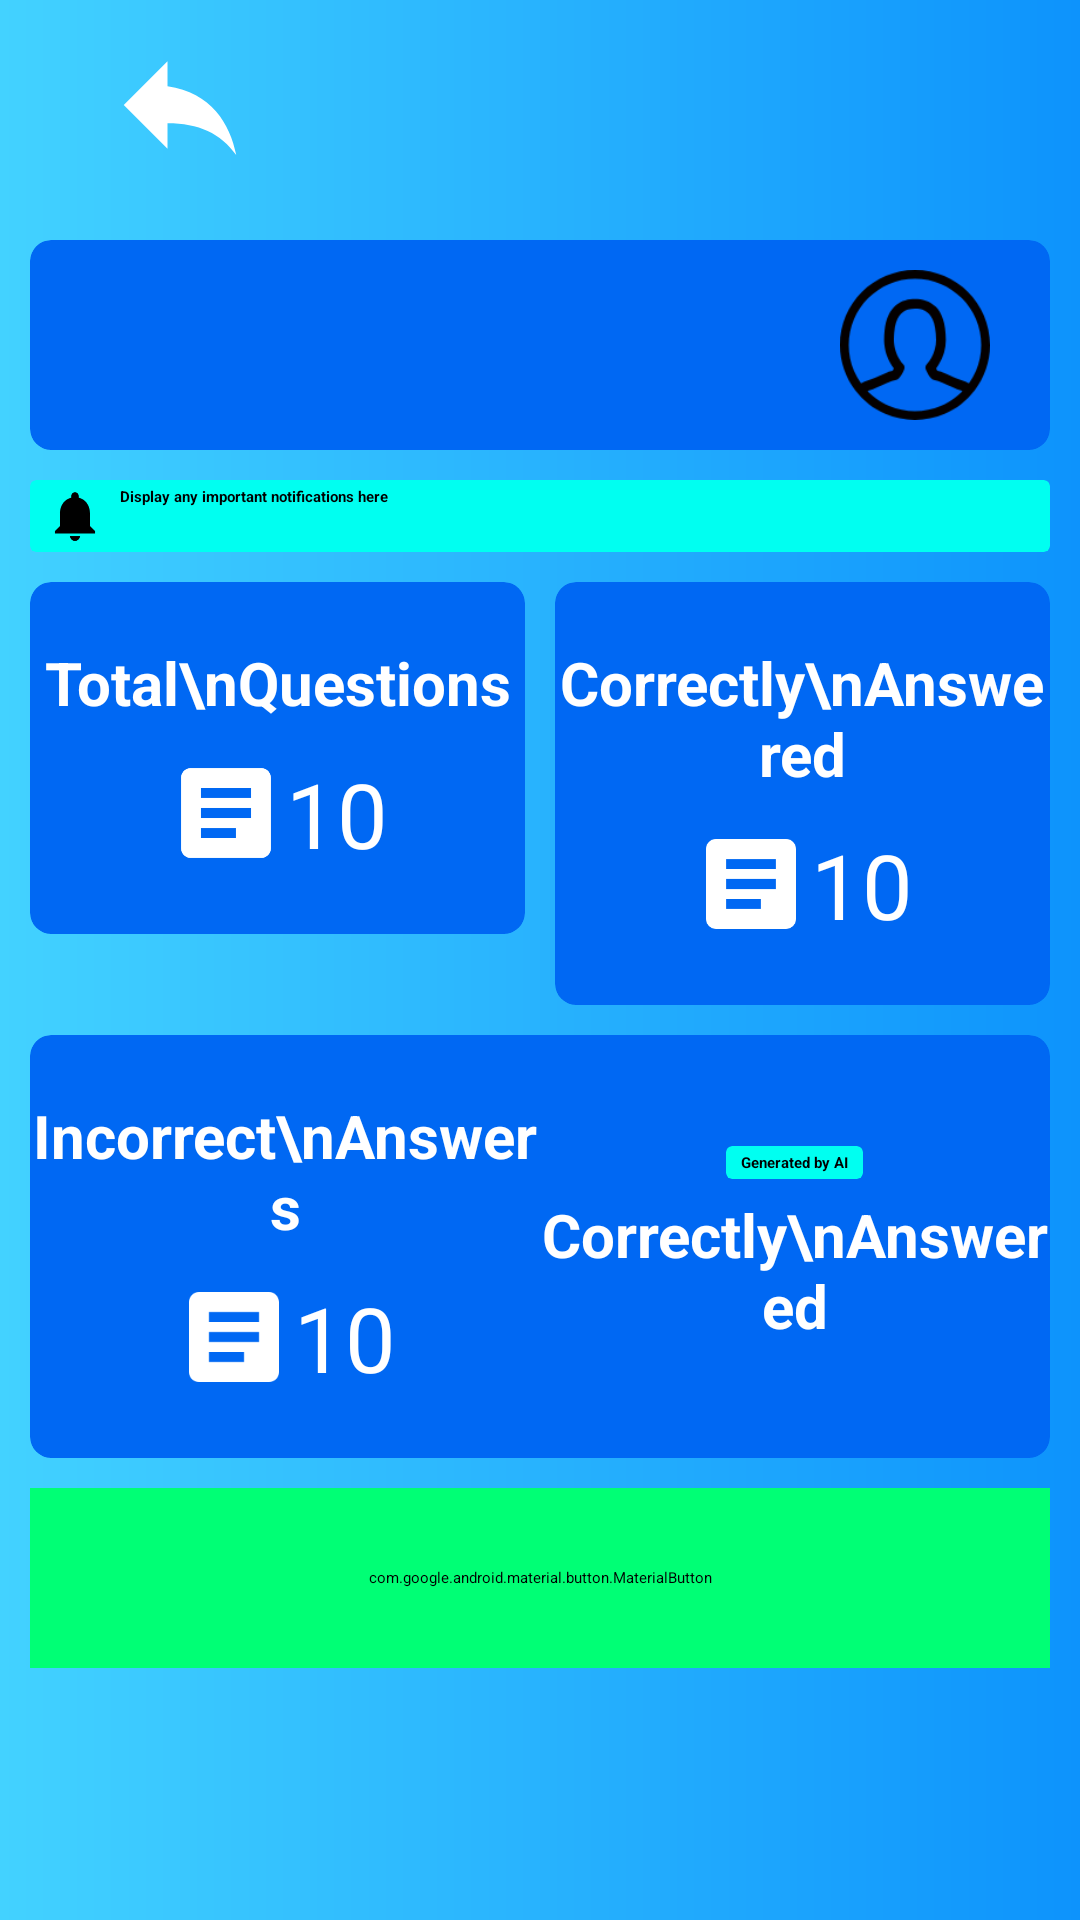

Write the Android layout XML for this screen, with the resource values it uses.
<!-- AndroidManifest.xml: application theme Theme.Task61D -->
<!-- res/layout/activity_profile.xml -->
<?xml version="1.0" encoding="utf-8"?>
<LinearLayout xmlns:android="http://schemas.android.com/apk/res/android"
    xmlns:app="http://schemas.android.com/apk/res-auto"
    xmlns:tools="http://schemas.android.com/tools"
    android:layout_width="match_parent"
    android:layout_height="match_parent"
    android:background="@drawable/background"
    android:orientation="vertical"
    android:padding="10dp"
    tools:context=".ProfileActivity">

    <ImageButton
        android:id="@+id/ib_back"
        android:src="@drawable/baseline_reply_24"
        android:backgroundTint="#0068F3"
        android:layout_width="100dp"
        android:layout_height="50dp"/>

    <androidx.cardview.widget.CardView
        android:id="@+id/card_info"
        android:layout_width="match_parent"
        android:layout_height="wrap_content"
        android:layout_marginTop="20dp"
        android:backgroundTint="#0068F3"
        app:cardCornerRadius="7dp">

        <RelativeLayout
            android:layout_width="match_parent"
            android:layout_height="wrap_content"
            android:orientation="vertical"
            android:paddingHorizontal="20dp"
            android:paddingVertical="10dp">

            <TextView
                android:id="@+id/tv_username"
                android:layout_width="wrap_content"
                android:layout_height="wrap_content"
                android:textColor="@color/white"
                android:textSize="20sp"
                android:textStyle="bold" />

            <TextView
                android:id="@+id/tv_email"
                android:layout_width="wrap_content"
                android:layout_height="wrap_content"
                android:layout_below="@id/tv_username"
                android:layout_marginTop="5dp"
                android:textColor="@color/white" />

            <ImageView
                android:id="@+id/iv_avatar"
                android:layout_width="50dp"
                android:layout_height="50dp"
                android:layout_alignParentEnd="true"
                android:layout_centerVertical="true"
                android:scaleType="fitXY"
                android:src="@drawable/ic_avatar" />

        </RelativeLayout>
    </androidx.cardview.widget.CardView>

    <androidx.cardview.widget.CardView
        android:layout_marginTop="10dp"
        android:layout_width="match_parent"
        android:layout_height="wrap_content"
        android:backgroundTint="#00FFF1"
        app:cardCornerRadius="2dp">

        <TextView
            android:layout_width="match_parent"
            android:layout_height="wrap_content"
            android:paddingHorizontal="5dp"
            android:paddingVertical="2dp"
            android:drawablePadding="5dp"
            android:drawableStart="@drawable/baseline_notifications_24"
            android:text="Display any important notifications here"
            android:textColor="@color/black"
            android:textStyle="bold" />
    </androidx.cardview.widget.CardView>

    <LinearLayout
        android:layout_marginTop="10dp"
        android:layout_width="match_parent"
        android:layout_height="wrap_content">

        <androidx.cardview.widget.CardView
            android:id="@+id/card_total"
            android:layout_width="0dp"
            android:layout_weight="1"
            android:layout_height="wrap_content"
            android:backgroundTint="#0068F3"
            app:cardCornerRadius="7dp">

            <LinearLayout
                android:gravity="center"
                android:layout_width="match_parent"
                android:layout_height="wrap_content"
                android:orientation="vertical"
                android:paddingVertical="20dp">

                <TextView
                    android:gravity="center"
                    android:layout_width="wrap_content"
                    android:layout_height="wrap_content"
                    android:textColor="@color/white"
                    android:text="Total\nQuestions"
                    android:textSize="20sp"
                    android:textStyle="bold" />

               <LinearLayout
                   android:layout_marginTop="10dp"
                   android:gravity="center"
                   android:layout_width="wrap_content"
                   android:layout_height="wrap_content">

                   <ImageView
                       android:layout_width="40dp"
                       android:layout_height="40dp"
                       android:src="@drawable/baseline_article_24"/>

                   <TextView
                       android:id="@+id/tv_total_questions"
                       android:layout_width="wrap_content"
                       android:layout_height="wrap_content"
                       android:text="10"
                       android:textSize="30sp"
                       android:textColor="@color/white" />

               </LinearLayout>

            </LinearLayout>
        </androidx.cardview.widget.CardView>

        <androidx.cardview.widget.CardView
            android:layout_width="0dp"
            android:layout_marginStart="10dp"
            android:layout_weight="1"
            android:layout_height="wrap_content"
            android:backgroundTint="#0068F3"
            app:cardCornerRadius="7dp">

            <LinearLayout
                android:gravity="center"
                android:layout_width="match_parent"
                android:layout_height="wrap_content"
                android:orientation="vertical"
                android:paddingVertical="20dp">

                <TextView
                    android:gravity="center"
                    android:layout_width="wrap_content"
                    android:layout_height="wrap_content"
                    android:textColor="@color/white"
                    android:text="Correctly\nAnswered"
                    android:textSize="20sp"
                    android:textStyle="bold" />

                <LinearLayout
                    android:layout_marginTop="10dp"
                    android:gravity="center"
                    android:layout_width="wrap_content"
                    android:layout_height="wrap_content">

                    <ImageView
                        android:layout_width="40dp"
                        android:layout_height="40dp"
                        android:src="@drawable/baseline_article_24"/>

                    <TextView
                        android:id="@+id/tv_correctly_answered"
                        android:layout_width="wrap_content"
                        android:layout_height="wrap_content"
                        android:text="10"
                        android:textSize="30sp"
                        android:textColor="@color/white" />

                </LinearLayout>

            </LinearLayout>
        </androidx.cardview.widget.CardView>

    </LinearLayout>

    <androidx.cardview.widget.CardView
        android:layout_width="match_parent"
        android:layout_marginTop="10dp"
        android:layout_height="wrap_content"
        android:backgroundTint="#0068F3"
        app:cardCornerRadius="7dp">

        <LinearLayout
            android:layout_width="match_parent"
            android:layout_height="wrap_content">

            <LinearLayout
                android:gravity="center"
                android:layout_width="0dp"
                android:layout_weight="1"
                android:layout_height="wrap_content"
                android:orientation="vertical"
                android:paddingVertical="20dp">

                <TextView
                    android:gravity="center"
                    android:layout_width="wrap_content"
                    android:layout_height="wrap_content"
                    android:textColor="@color/white"
                    android:text="Incorrect\nAnswers"
                    android:textSize="20sp"
                    android:textStyle="bold" />

                <LinearLayout
                    android:layout_marginTop="10dp"
                    android:gravity="center"
                    android:layout_width="wrap_content"
                    android:layout_height="wrap_content">

                    <ImageView
                        android:layout_width="40dp"
                        android:layout_height="40dp"
                        android:src="@drawable/baseline_article_24"/>

                    <TextView
                        android:id="@+id/tv_incorrect_answers"
                        android:layout_width="wrap_content"
                        android:layout_height="wrap_content"
                        android:text="10"
                        android:textSize="30sp"
                        android:textColor="@color/white" />

                </LinearLayout>

            </LinearLayout>

            <LinearLayout
                android:gravity="center"
                android:layout_width="0dp"
                android:layout_weight="1"
                android:layout_height="match_parent"
                android:orientation="vertical"
                android:paddingVertical="20dp">

                <androidx.cardview.widget.CardView
                    android:layout_width="wrap_content"
                    android:layout_height="wrap_content"
                    android:backgroundTint="#00FFF1"
                    app:cardCornerRadius="2dp">

                    <TextView
                        android:layout_width="wrap_content"
                        android:layout_height="wrap_content"
                        android:paddingHorizontal="5dp"
                        android:paddingVertical="2dp"
                        android:text="Generated by AI"
                        android:textColor="@color/black"
                        android:textStyle="bold" />
                </androidx.cardview.widget.CardView>

                <TextView
                    android:layout_marginTop="5dp"
                    android:gravity="center"
                    android:layout_width="wrap_content"
                    android:layout_height="wrap_content"
                    android:textColor="@color/white"
                    android:text="Correctly\nAnswered"
                    android:textSize="20sp"
                    android:textStyle="bold" />

            </LinearLayout>

        </LinearLayout>
    </androidx.cardview.widget.CardView>

    <com.google.android.material.button.MaterialButton
        android:layout_marginTop="10dp"
        android:id="@+id/btn_share"
        android:layout_width="match_parent"
        android:layout_height="60dp"
        android:backgroundTint="#00FF75"
        android:text="Share"
        android:textColor="@color/black"
        android:textSize="22sp"
        android:textStyle="bold"
        app:cornerRadius="5dp" />

</LinearLayout>
<!-- resources referenced by this layout -->
<resources>
  <color name="black">#FF000000</color>
  <color name="white">#FFFFFFFF</color>
  <!-- drawable background (drawable) -->
  <?xml version="1.0" encoding="utf-8"?>
  
  <shape xmlns:android="http://schemas.android.com/apk/res/android">
      <gradient
          android:type="linear"
          android:angle="0"
          android:startColor="#FF43D2FF"
          android:endColor="#FF0D93FC"/>
  </shape>
  <!-- drawable baseline_article_24 (drawable) -->
  <vector xmlns:android="http://schemas.android.com/apk/res/android" android:height="50dp" android:tint="#FFFFFF" android:viewportHeight="24" android:viewportWidth="24" android:width="50dp">
        
      <path android:fillColor="@android:color/white" android:pathData="M19,3L5,3c-1.1,0 -2,0.9 -2,2v14c0,1.1 0.9,2 2,2h14c1.1,0 2,-0.9 2,-2L21,5c0,-1.1 -0.9,-2 -2,-2zM14,17L7,17v-2h7v2zM17,13L7,13v-2h10v2zM17,9L7,9L7,7h10v2z"/>
      
  </vector>
  <!-- drawable baseline_notifications_24 (drawable) -->
  <vector xmlns:android="http://schemas.android.com/apk/res/android" android:height="20dp" android:tint="#000000" android:viewportHeight="24" android:viewportWidth="24" android:width="20dp">
        
      <path android:fillColor="@android:color/white" android:pathData="M12,22c1.1,0 2,-0.9 2,-2h-4c0,1.1 0.89,2 2,2zM18,16v-5c0,-3.07 -1.64,-5.64 -4.5,-6.32L13.5,4c0,-0.83 -0.67,-1.5 -1.5,-1.5s-1.5,0.67 -1.5,1.5v0.68C7.63,5.36 6,7.92 6,11v5l-2,2v1h16v-1l-2,-2z"/>
      
  </vector>
  <!-- drawable baseline_reply_24 (drawable) -->
  <vector xmlns:android="http://schemas.android.com/apk/res/android" android:height="24dp" android:tint="#FFFFFF" android:viewportHeight="24" android:viewportWidth="24" android:width="24dp">
        
      <path android:fillColor="@android:color/white" android:pathData="M10,9V5l-7,7 7,7v-4.1c5,0 8.5,1.6 11,5.1 -1,-5 -4,-10 -11,-11z"/>
      
  </vector>
  <!-- drawable ic_avatar: png bitmap (drawable, 6441 bytes) -->
</resources>
